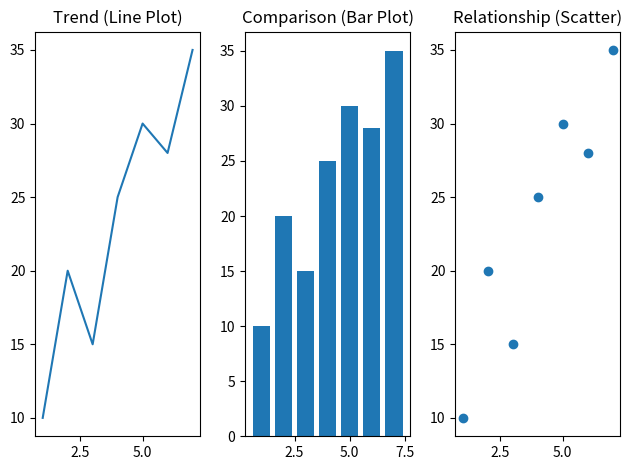

Generate this figure with matplotlib:
import matplotlib.pyplot as plt
import numpy as np

"""
DAY 35 - FINAL MASTERY REVISION
------------------------------
This file teaches: WHICH plot to use WHEN.
"""

x = np.arange(1, 8)
y = [10, 20, 15, 25, 30, 28, 35]

# 1. Line plot → trend over time
plt.subplot(1, 3, 1)
plt.plot(x, y)
plt.title("Trend (Line Plot)")

# 2. Bar plot → comparison
plt.subplot(1, 3, 2)
plt.bar(x, y)
plt.title("Comparison (Bar Plot)")

# 3. Scatter plot → relationship
plt.subplot(1, 3, 3)
plt.scatter(x, y)
plt.title("Relationship (Scatter)")

plt.tight_layout()
plt.show()
